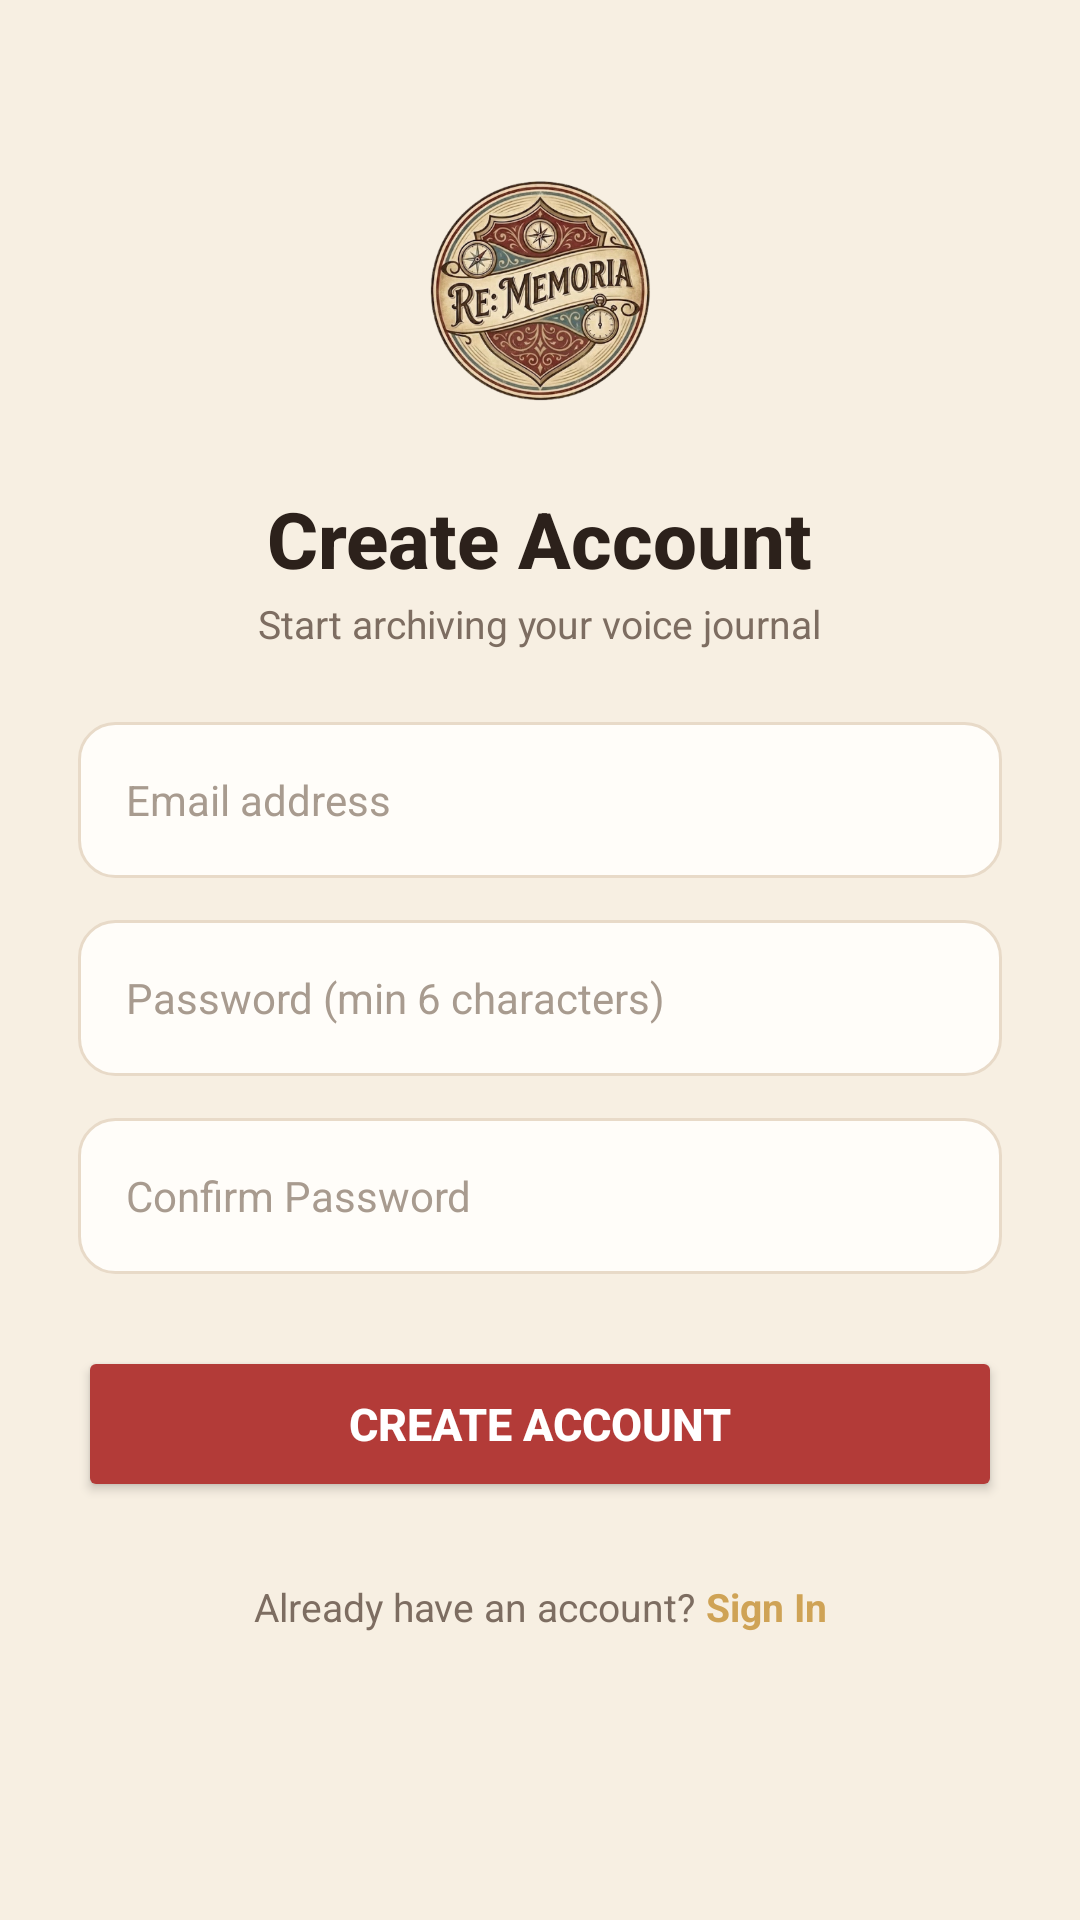

Write the Android layout XML for this screen, with the resource values it uses.
<!-- AndroidManifest.xml: application theme Theme.Finalproject -->
<!-- res/layout/auth_signup.xml -->
<?xml version="1.0" encoding="utf-8"?>
<androidx.constraintlayout.widget.ConstraintLayout
    xmlns:android="http://schemas.android.com/apk/res/android"
    xmlns:app="http://schemas.android.com/apk/res-auto"
    android:layout_width="match_parent"
    android:layout_height="match_parent"
    android:padding="26dp"
    android:background="@color/vintage_background">

    
    <ImageView
        android:id="@+id/imgSignupLogo"
        android:layout_width="110dp"
        android:layout_height="110dp"
        android:src="@drawable/logowmp1"
        android:contentDescription="App Logo"
        app:layout_constraintTop_toTopOf="parent"
        app:layout_constraintStart_toStartOf="parent"
        app:layout_constraintEnd_toEndOf="parent"
        android:layout_marginTop="16dp"/>

    
    <TextView
        android:id="@+id/tvSignupTitle"
        android:layout_width="wrap_content"
        android:layout_height="wrap_content"
        android:text="Create Account"
        android:textSize="26sp"
        android:textStyle="bold"
        android:textColor="@color/text_primary"
        android:fontFamily="sans-serif-medium"
        android:layout_marginTop="10dp"
        app:layout_constraintTop_toBottomOf="@id/imgSignupLogo"
        app:layout_constraintStart_toStartOf="parent"
        app:layout_constraintEnd_toEndOf="parent"/>

    <TextView
        android:id="@+id/tvSignupSubtitle"
        android:layout_width="wrap_content"
        android:layout_height="wrap_content"
        android:text="Start archiving your voice journal"
        android:textSize="13sp"
        android:textColor="@color/text_secondary"
        android:layout_marginTop="2dp"
        app:layout_constraintTop_toBottomOf="@id/tvSignupTitle"
        app:layout_constraintStart_toStartOf="parent"
        app:layout_constraintEnd_toEndOf="parent"/>

    
    <EditText
        android:id="@+id/etSignupEmail"
        android:layout_width="0dp"
        android:layout_height="52dp"
        android:hint="Email address"
        android:background="@drawable/rounded_input"
        android:paddingHorizontal="16dp"
        android:inputType="textEmailAddress"
        android:textColor="@color/text_primary"
        android:textColorHint="@color/text_tertiary"
        android:textSize="14sp"
        app:layout_constraintTop_toBottomOf="@id/tvSignupSubtitle"
        app:layout_constraintStart_toStartOf="parent"
        app:layout_constraintEnd_toEndOf="parent"
        android:layout_marginTop="24dp"/>

    
    <EditText
        android:id="@+id/etSignupPassword"
        android:layout_width="0dp"
        android:layout_height="52dp"
        android:hint="Password (min 6 characters)"
        android:background="@drawable/rounded_input"
        android:paddingHorizontal="16dp"
        android:inputType="textPassword"
        android:textColor="@color/text_primary"
        android:textColorHint="@color/text_tertiary"
        android:textSize="14sp"
        app:layout_constraintTop_toBottomOf="@id/etSignupEmail"
        app:layout_constraintStart_toStartOf="parent"
        app:layout_constraintEnd_toEndOf="parent"
        android:layout_marginTop="14dp"/>

    
    <EditText
        android:id="@+id/etSignupConfirm"
        android:layout_width="0dp"
        android:layout_height="52dp"
        android:hint="Confirm Password"
        android:background="@drawable/rounded_input"
        android:paddingHorizontal="16dp"
        android:inputType="textPassword"
        android:textColor="@color/text_primary"
        android:textColorHint="@color/text_tertiary"
        android:textSize="14sp"
        app:layout_constraintTop_toBottomOf="@id/etSignupPassword"
        app:layout_constraintStart_toStartOf="parent"
        app:layout_constraintEnd_toEndOf="parent"
        android:layout_marginTop="14dp"/>

    
    <Button
        android:id="@+id/btnSignup"
        android:layout_width="0dp"
        android:layout_height="52dp"
        android:text="Create Account"
        android:textStyle="bold"
        android:textSize="15sp"
        android:textColor="@android:color/white"
        android:backgroundTint="@color/fab_wax_red"
        app:cornerRadius="26dp"
        android:elevation="3dp"
        app:layout_constraintTop_toBottomOf="@id/etSignupConfirm"
        app:layout_constraintStart_toStartOf="parent"
        app:layout_constraintEnd_toEndOf="parent"
        android:layout_marginTop="24dp"/>

    
    <LinearLayout
        android:id="@+id/layoutGoLogin"
        android:layout_width="wrap_content"
        android:layout_height="wrap_content"
        android:orientation="horizontal"
        android:gravity="center"
        android:padding="12dp"
        android:clickable="true"
        android:focusable="true"
        android:background="?attr/selectableItemBackground"
        android:layout_marginTop="14dp"
        app:layout_constraintTop_toBottomOf="@id/btnSignup"
        app:layout_constraintStart_toStartOf="parent"
        app:layout_constraintEnd_toEndOf="parent">

        <TextView
            android:layout_width="wrap_content"
            android:layout_height="wrap_content"
            android:text="Already have an account? "
            android:textColor="@color/text_secondary"
            android:textSize="13sp" />

        <TextView
            android:id="@+id/tvGoLogin"
            android:layout_width="wrap_content"
            android:layout_height="wrap_content"
            android:text="Sign In"
            android:textColor="@color/accent_gold"
            android:textSize="13sp"
            android:textStyle="bold" />
    </LinearLayout>

</androidx.constraintlayout.widget.ConstraintLayout>
<!-- resources referenced by this layout -->
<resources>
  <color name="accent_gold">#CFA356</color>
  <color name="fab_wax_red">#B33B38</color>
  <color name="text_primary">#2C211B</color>
  <color name="text_secondary">#7D6D61</color>
  <color name="text_tertiary">#A89B8F</color>
  <color name="vintage_background">#F7EFE2</color>
  <!-- drawable logowmp1: png bitmap (drawable, 239035 bytes) -->
  <!-- drawable rounded_input (drawable) -->
  <?xml version="1.0" encoding="utf-8"?>
  <shape xmlns:android="http://schemas.android.com/apk/res/android">
      <solid android:color="@color/card_surface" />
      <corners android:radius="12dp" />
      <stroke android:width="1dp" android:color="@color/card_stroke" />
      <padding
          android:left="8dp"
          android:top="8dp"
          android:right="8dp"
          android:bottom="8dp" />
  </shape>
  <style name="Theme.Finalproject" parent="Base.Theme.Finalproject" />
  <color name="card_surface">#FFFDF9</color>
  <color name="card_stroke">#E8DAC8</color>
  <style name="Base.Theme.Finalproject" parent="Theme.Material3.DayNight.NoActionBar">
          <item name="android:windowBackground">@color/vintage_background</item>
          <item name="android:statusBarColor">@color/vintage_background</item>
          <item name="android:windowLightStatusBar">true</item>
      </style>
</resources>
